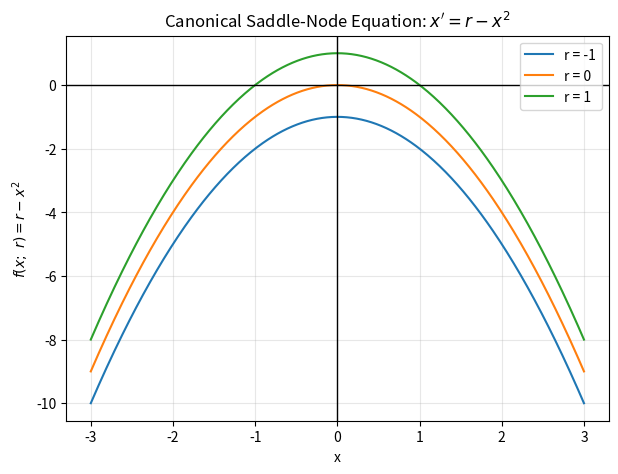

Here is the Python script that generated this plot:
import numpy as np
import matplotlib.pyplot as plt

x = np.linspace(-3, 3, 500)
r_values = [-1, 0, 1]

plt.figure(figsize=(7, 5))

for r in r_values:
    f = r - x**2
    plt.plot(x, f, label=f"r = {r}")

plt.axhline(0, color="black", linewidth=1)
plt.axvline(0, color="black", linewidth=1)
plt.title("Canonical Saddle-Node Equation: $x' = r - x^2$")
plt.xlabel("x")
plt.ylabel("$f(x;\\ r) = r - x^2$")
plt.legend()
plt.grid(True, alpha=0.3)
plt.show()
